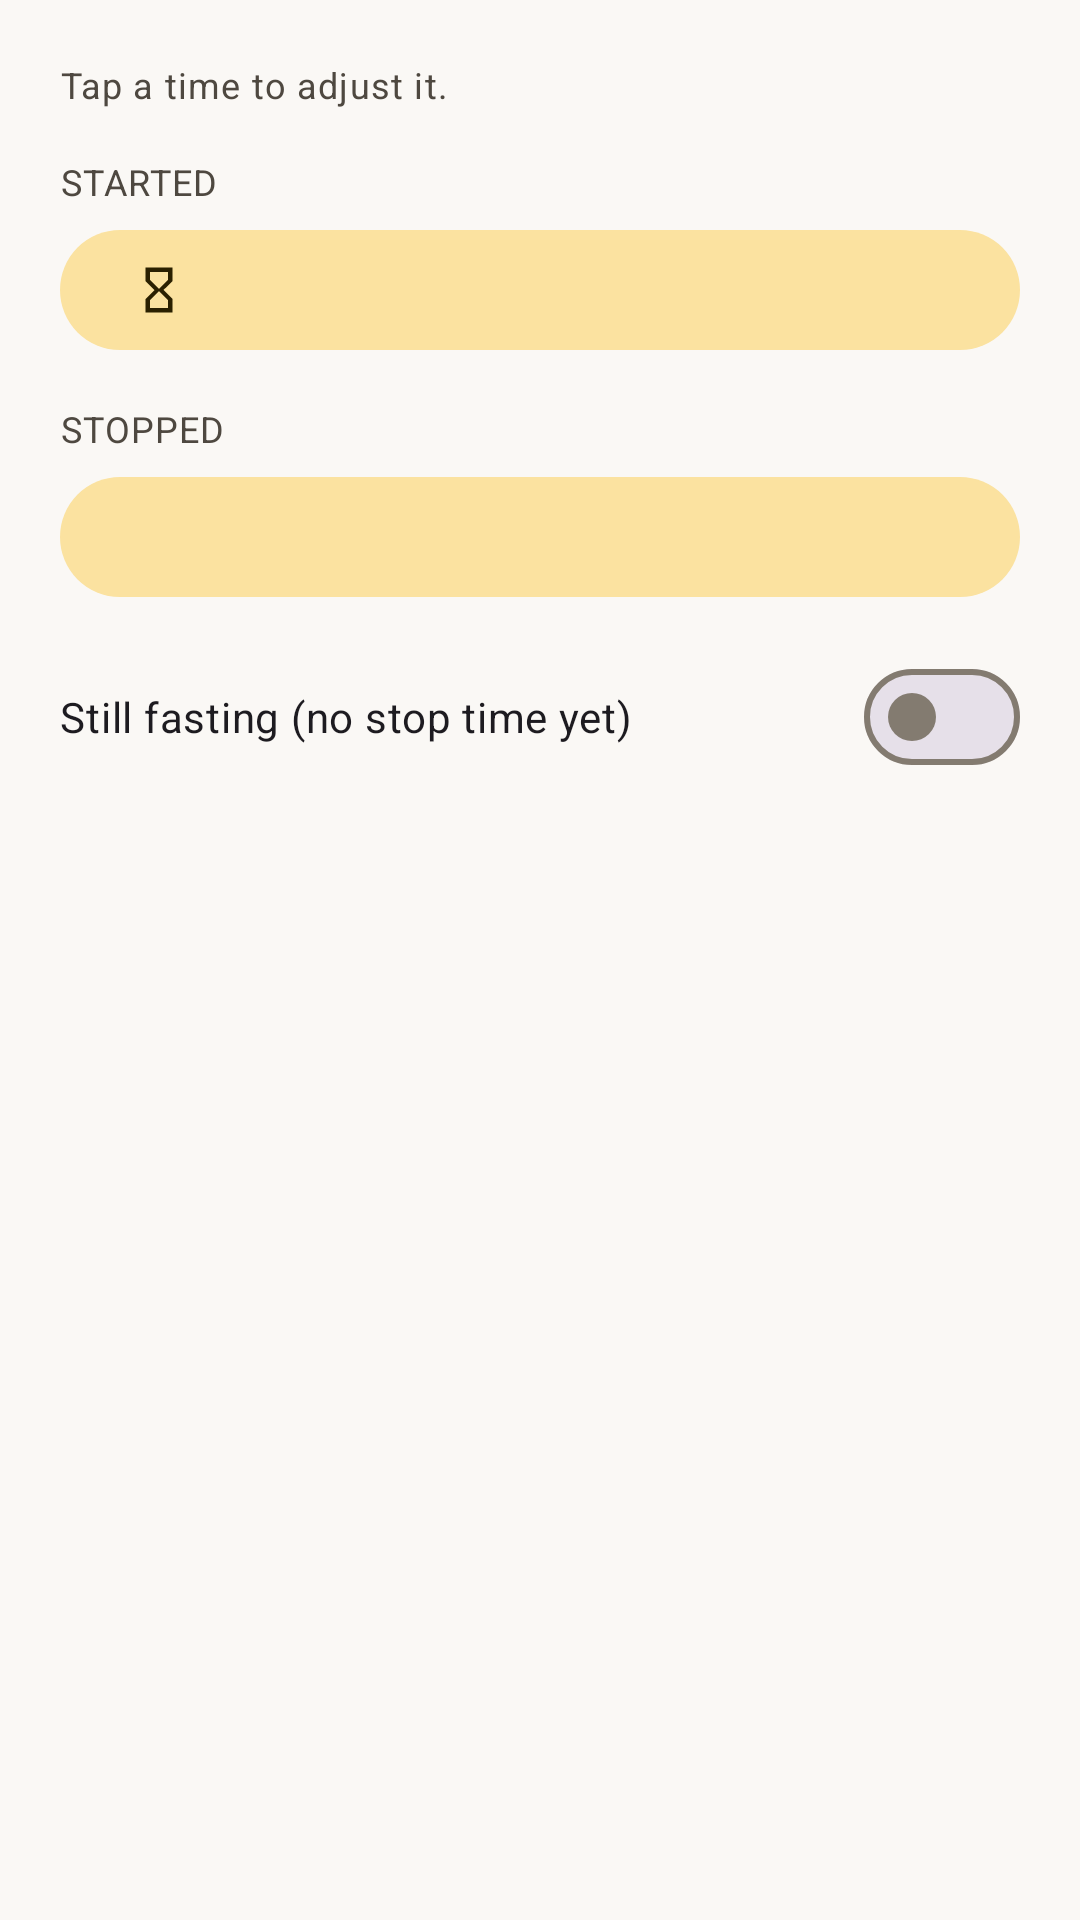

Layout XML and referenced resources for this Android screen:
<!-- AndroidManifest.xml: application theme Theme.FastTrack -->
<!-- res/layout/dialog_edit_fast.xml -->
<?xml version="1.0" encoding="utf-8"?>
<LinearLayout xmlns:android="http://schemas.android.com/apk/res/android"
    xmlns:app="http://schemas.android.com/apk/res-auto"
    xmlns:tools="http://schemas.android.com/tools"
    android:layout_width="match_parent"
    android:layout_height="wrap_content"
    android:orientation="vertical"
    android:padding="20dp">

    <TextView
        android:id="@+id/dayLabel"
        style="@style/Text.FastTrack.Caption"
        android:layout_width="match_parent"
        android:layout_height="wrap_content"
        android:text="Tap a time to adjust it." />

    
    <TextView
        style="@style/Text.FastTrack.Caption"
        android:layout_width="wrap_content"
        android:layout_height="wrap_content"
        android:layout_marginTop="16dp"
        android:text="Started"
        android:textAllCaps="true" />

    <com.google.android.material.button.MaterialButton
        android:id="@+id/startButton"
        style="@style/Widget.Material3.Button.TonalButton"
        android:layout_width="match_parent"
        android:layout_height="wrap_content"
        android:layout_marginTop="4dp"
        android:gravity="start|center_vertical"
        app:icon="@drawable/ic_fasting"
        tools:text="Mon, 8:00 PM" />

    
    <TextView
        style="@style/Text.FastTrack.Caption"
        android:layout_width="wrap_content"
        android:layout_height="wrap_content"
        android:layout_marginTop="14dp"
        android:text="Stopped"
        android:textAllCaps="true" />

    <com.google.android.material.button.MaterialButton
        android:id="@+id/endButton"
        style="@style/Widget.Material3.Button.TonalButton"
        android:layout_width="match_parent"
        android:layout_height="wrap_content"
        android:layout_marginTop="4dp"
        android:gravity="start|center_vertical"
        app:icon="@drawable/ic_check"
        tools:text="Tue, 2:00 PM" />

    <com.google.android.material.materialswitch.MaterialSwitch
        android:id="@+id/stillGoingSwitch"
        android:layout_width="match_parent"
        android:layout_height="wrap_content"
        android:layout_marginTop="12dp"
        android:text="Still fasting (no stop time yet)" />

    <TextView
        android:id="@+id/durationLabel"
        style="@style/Text.FastTrack.SectionTitle"
        android:layout_width="match_parent"
        android:layout_height="wrap_content"
        android:layout_marginTop="16dp"
        android:gravity="center"
        tools:text="18h 0m" />
</LinearLayout>
<!-- resources referenced by this layout -->
<resources>
  <!-- drawable ic_fasting (drawable) -->
  <vector xmlns:android="http://schemas.android.com/apk/res/android"
      android:width="24dp" android:height="24dp"
      android:viewportWidth="24" android:viewportHeight="24"
      android:tint="?attr/colorControlNormal">
      <path android:fillColor="@android:color/white"
          android:pathData="M6,2v6h0.01L6,8.01 10,12l-4,4 0.01,0.01H6V22h12v-5.99h-0.01L18,16l-4,-4 4,-3.99 -0.01,-0.01H18V2H6zm10,14.5V20H8v-3.5l4,-4 4,4zm-4,-5l-4,-4V4h8v3.5l-4,4z"/>
  </vector>
  <style name="Text.FastTrack.Caption" parent="TextAppearance.Material3.BodySmall">
          <item name="android:textColor">?attr/colorOnSurfaceVariant</item>
      </style>
  <style name="Text.FastTrack.SectionTitle" parent="TextAppearance.Material3.TitleMedium">
          <item name="android:textStyle">bold</item>
          <item name="android:textColor">?attr/colorOnSurface</item>
      </style>
  <style name="Theme.FastTrack" parent="Base.Theme.FastTrack" />
  <color name="md_primary">#C14D0A</color>
  <color name="md_on_primary">#FFFFFF</color>
  <color name="md_primary_container">#FFDCC2</color>
  <color name="md_on_primary_container">#3A1700</color>
  <color name="md_secondary">#8A6A00</color>
  <color name="md_on_secondary">#FFFFFF</color>
  <color name="md_secondary_container">#FBE2A0</color>
  <color name="md_on_secondary_container">#2A2000</color>
  <color name="md_tertiary">#5B4BA6</color>
  <color name="md_on_tertiary">#FFFFFF</color>
  <color name="md_tertiary_container">#E4DEFF</color>
  <color name="md_on_tertiary_container">#1A1148</color>
  <color name="md_error">#BA1A1A</color>
  <color name="md_on_error">#FFFFFF</color>
  <color name="md_error_container">#FFDAD6</color>
  <color name="md_on_error_container">#410002</color>
  <color name="md_background">#FAF8F5</color>
  <color name="md_on_background">#1B1A18</color>
  <color name="md_surface">#FAF8F5</color>
  <color name="md_on_surface">#1B1A18</color>
  <color name="md_surface_variant">#ECE6DE</color>
  <color name="md_on_surface_variant">#4E4840</color>
  <color name="md_surface_container">#F3EEE7</color>
  <color name="md_surface_container_high">#ECE6DE</color>
  <color name="md_outline">#837B70</color>
  <color name="md_outline_variant">#D3CBC0</color>
  <style name="Widget.FastTrack.CardView" parent="Widget.Material3.CardView.Elevated">
          <item name="cardCornerRadius">20dp</item>
          <item name="cardElevation">0dp</item>
          <item name="cardBackgroundColor">?attr/colorSurfaceContainer</item>
          <item name="contentPadding">16dp</item>
      </style>
</resources>
